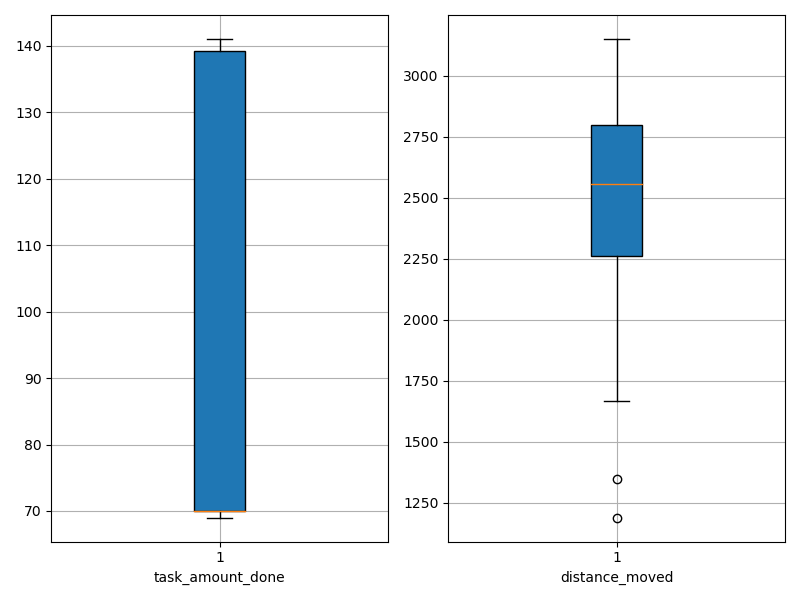

The table this chart was drawn from, first rows:
agent_id, task_amount_done, distance_moved
0, 69.0, 1188
1, 140.0, 2610
2, 139.0, 2187
3, 70.0, 1347
4, 70.0, 1667
5, 69.0, 2823
6, 69.0, 2286
7, 140.0, 2736
8, 70.0, 2476
9, 70.0, 2078
10, 70.0, 2629
11, 139.0, 2382
12, 71.0, 2940
13, 140.0, 2654
14, 71.0, 1935
15, 70.0, 2138
16, 70.0, 2302
17, 141.0, 2440
18, 70.0, 2085
19, 139.0, 2730
20, 71.0, 3018
21, 140.0, 2416
22, 70.0, 2897
23, 141.0, 2671
24, 69.0, 3152
25, 70.0, 2795
26, 141.0, 2421
27, 140.0, 2451
28, 70.0, 3116
29, 71.0, 3066
30, 70.0, 1828
31, 69.0, 2649
32, 70.0, 2802
33, 71.0, 2625
34, 71.0, 2830
35, 140.0, 2373
36, 140.0, 2183
37, 69.0, 3125
38, 70.0, 2792
39, 70.0, 2502
